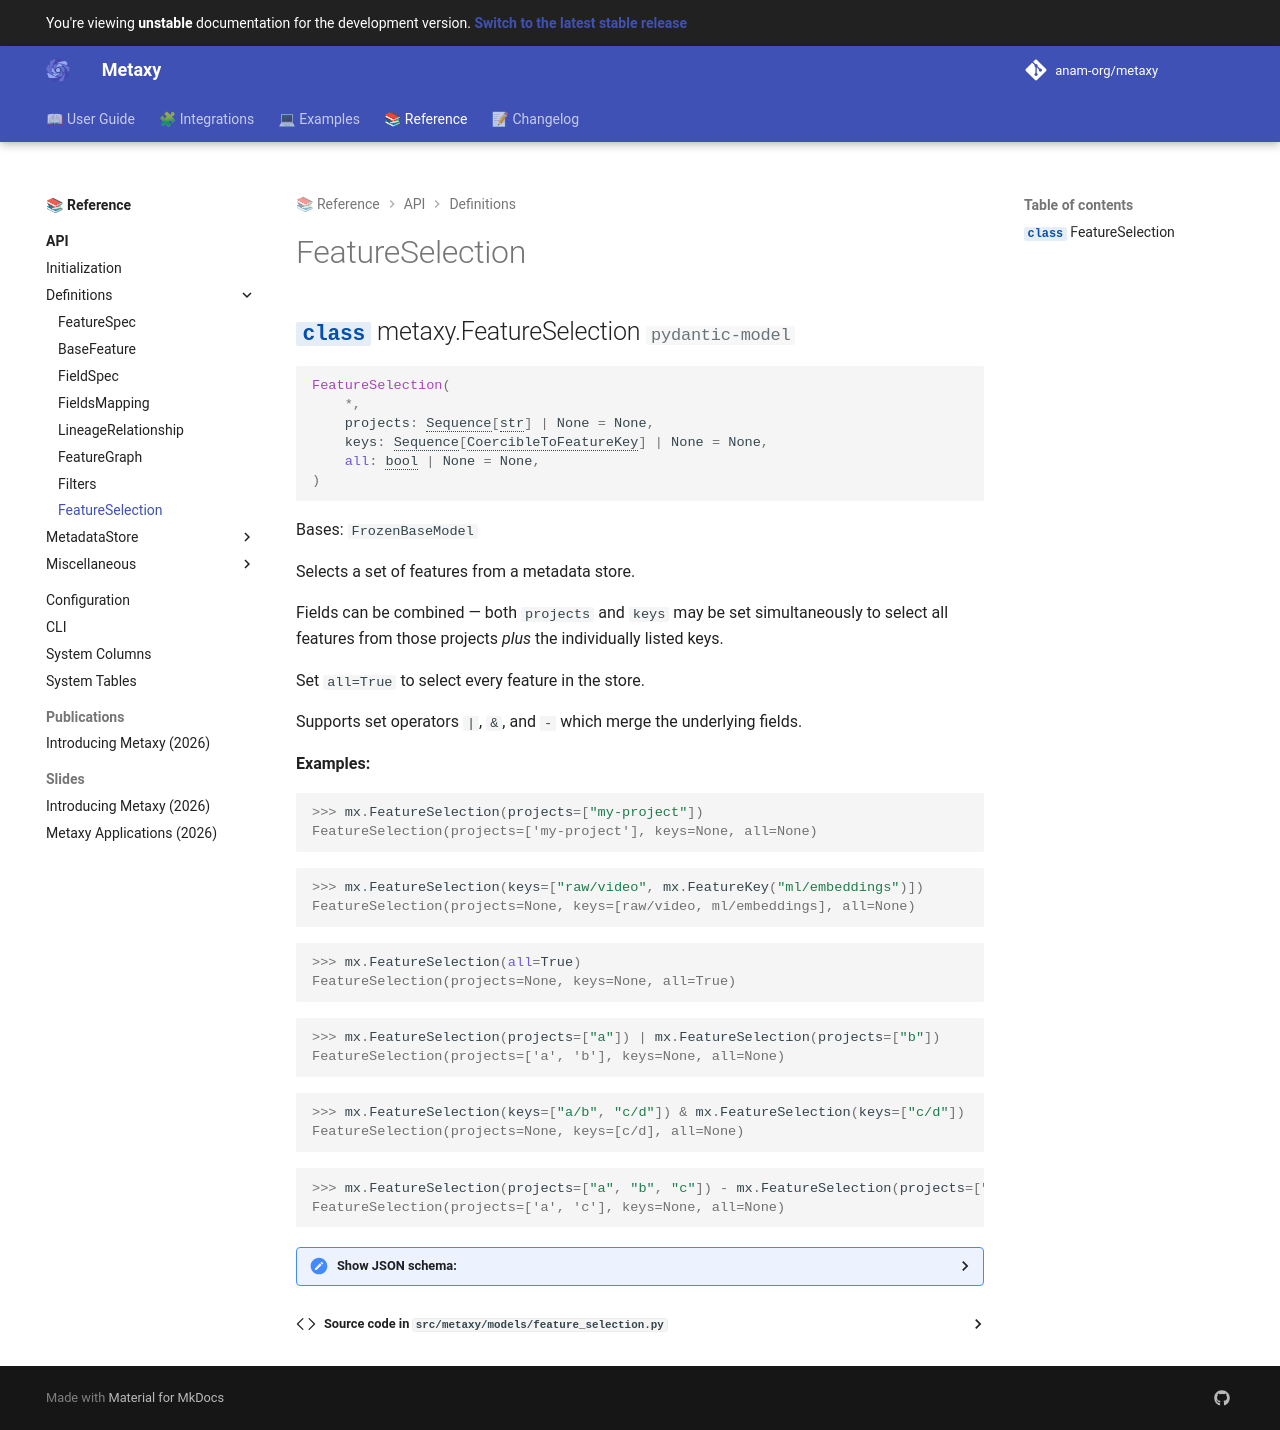

repository: anam-org/metaxy · page: main/reference/api/definitions/feature-selection/index.html · generator: mkdocs

---
title: "Feature Selection API"
description: "API reference for FeatureSelection."
---

# FeatureSelection

::: metaxy.FeatureSelection
    options:
      show_overloads: false
